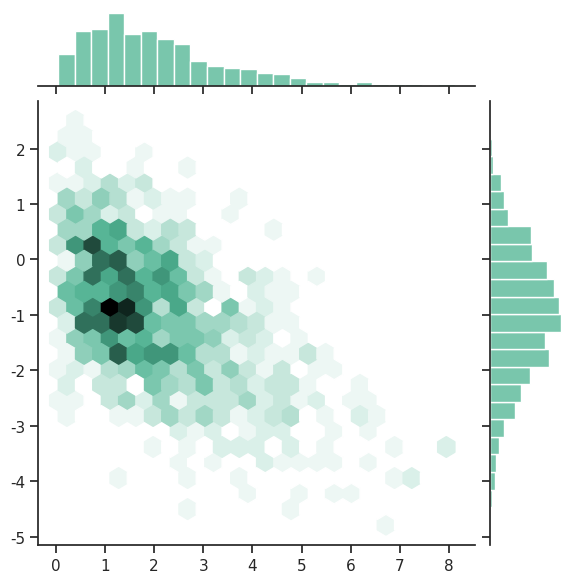

Write the Python code that produced this figure.
import matplotlib.pyplot as plt
import numpy as np
import seaborn as sns
sns.set_theme(style="ticks")
rs = np.random.RandomState(11)
x = rs.gamma(2, size=1000)
y = -.5 * x + rs.normal(size=1000)

sns.jointplot(x=x, y=y, kind="hex", color="#4CB391")
plt.show()